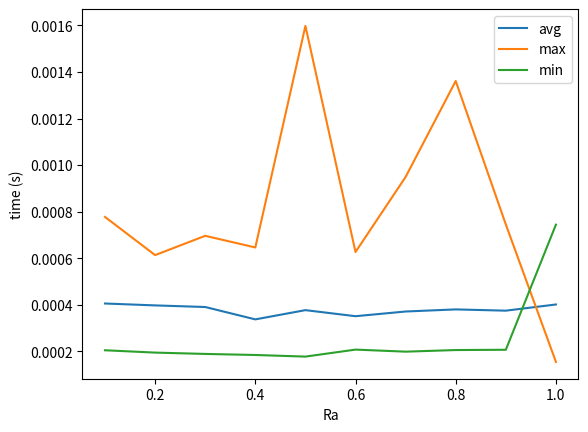
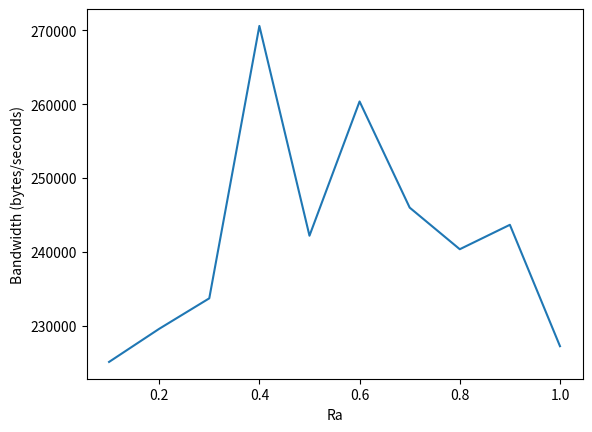

The matplotlib source for these figures, in order:
import matplotlib.pyplot as plt
x_alix = [0.1, 0.2, 0.3, 0.4, 0.5, 0.6, 0.7, 0.8, 0.9, 1.0]
avg = [0.0004050588607788086, 0.0003968930244445801, 0.00039000988006591795, 0.0003368210792541504, 0.0003765249252319336, 0.00035047292709350586, 0.0003706622123718262, 0.0003797245025634766, 0.0003742837905883789, 0.0004008674621582031]
min = [0.0007770061492919922, 0.0006129741668701172, 0.0006959438323974609, 0.0006458759307861328, 0.0015978813171386719, 0.0006263256072998047, 0.0009489059448242188, 0.0013611316680908203, 0.0007448196411132812, 0.00015401840209960938]
max = [0.0002040863037109375, 0.00019407272338867188, 0.00018835067749023438, 0.0001838207244873047, 0.00017690658569335938, 0.00020694732666015625, 0.00019812583923339844, 0.00020503997802734375, 0.00020623207092285156, 0.000743865966796875]
bandwidth = [225103.0870542809, 229583.27405102452,233712.02797373795, 270588.7654116498, 242188.4817952712, 260362.4786563174, 245992.16471662797, 240358.4687947359, 243665.37449199293, 227232.21163819765]





plt.figure()
plt.plot(x_alix, avg, label='avg')
plt.plot(x_alix, min, label='max')
plt.plot(x_alix, max, label='min')
plt.xlabel("Ra")
plt.ylabel("time (s)")
plt.legend(loc='best')
plt.show()

plt.figure()
plt.plot(x_alix, bandwidth, label='bandwidth')
plt.xlabel("Ra")
plt.ylabel("Bandwidth (bytes/seconds)")
plt.show()
